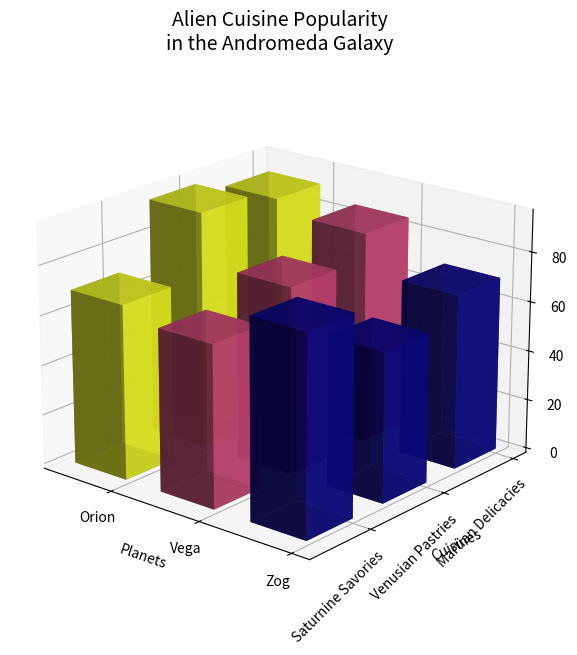

Recreate this plot in Python.
import numpy as np
import matplotlib.pyplot as plt
from mpl_toolkits.mplot3d import Axes3D

planets = ['Zog', 'Vega', 'Orion']
cuisines = ['Martian Delicacies', 'Venusian Pastries', 'Saturnine Savories']

popularity_scores = np.array([
    [70, 85, 90],
    [60, 75, 95],
    [80, 65, 70],
])

fig = plt.figure(figsize=(10, 7))
ax = fig.add_subplot(111, projection='3d')

xpos, ypos = np.meshgrid(np.arange(len(planets)), np.arange(len(cuisines)), indexing="ij")
xpos = xpos.flatten()
ypos = ypos.flatten()
zpos = np.zeros_like(xpos)

dx = dy = 0.6
dz = popularity_scores.flatten()

# Using a different colormap for colors
colors = plt.cm.plasma(np.linspace(0, 1, len(cuisines)))

for i, (planet, score_row) in enumerate(zip(planets, popularity_scores)):
    ax.bar3d(xpos[i::len(planets)], ypos[i::len(planets)], zpos[i::len(planets)], dx, dy, score_row, color=colors, alpha=0.8, label=cuisines[i])

ax.set_xticks(np.arange(len(planets)))
ax.set_yticks(np.arange(len(cuisines)))
ax.set_xticklabels(planets)
ax.set_yticklabels(cuisines, rotation=45, ha='right')
ax.set_xlabel('Planets')
ax.set_ylabel('Cuisines')
ax.set_zlabel('Popularity Score (0 - 100)')

ax.view_init(elev=20, azim=130)
ax.grid(True, linestyle='--', linewidth=0.5, alpha=0.7)
ax.set_title('Alien Cuisine Popularity\nin the Andromeda Galaxy', fontsize=14, pad=20)

plt.tight_layout()
plt.show()
